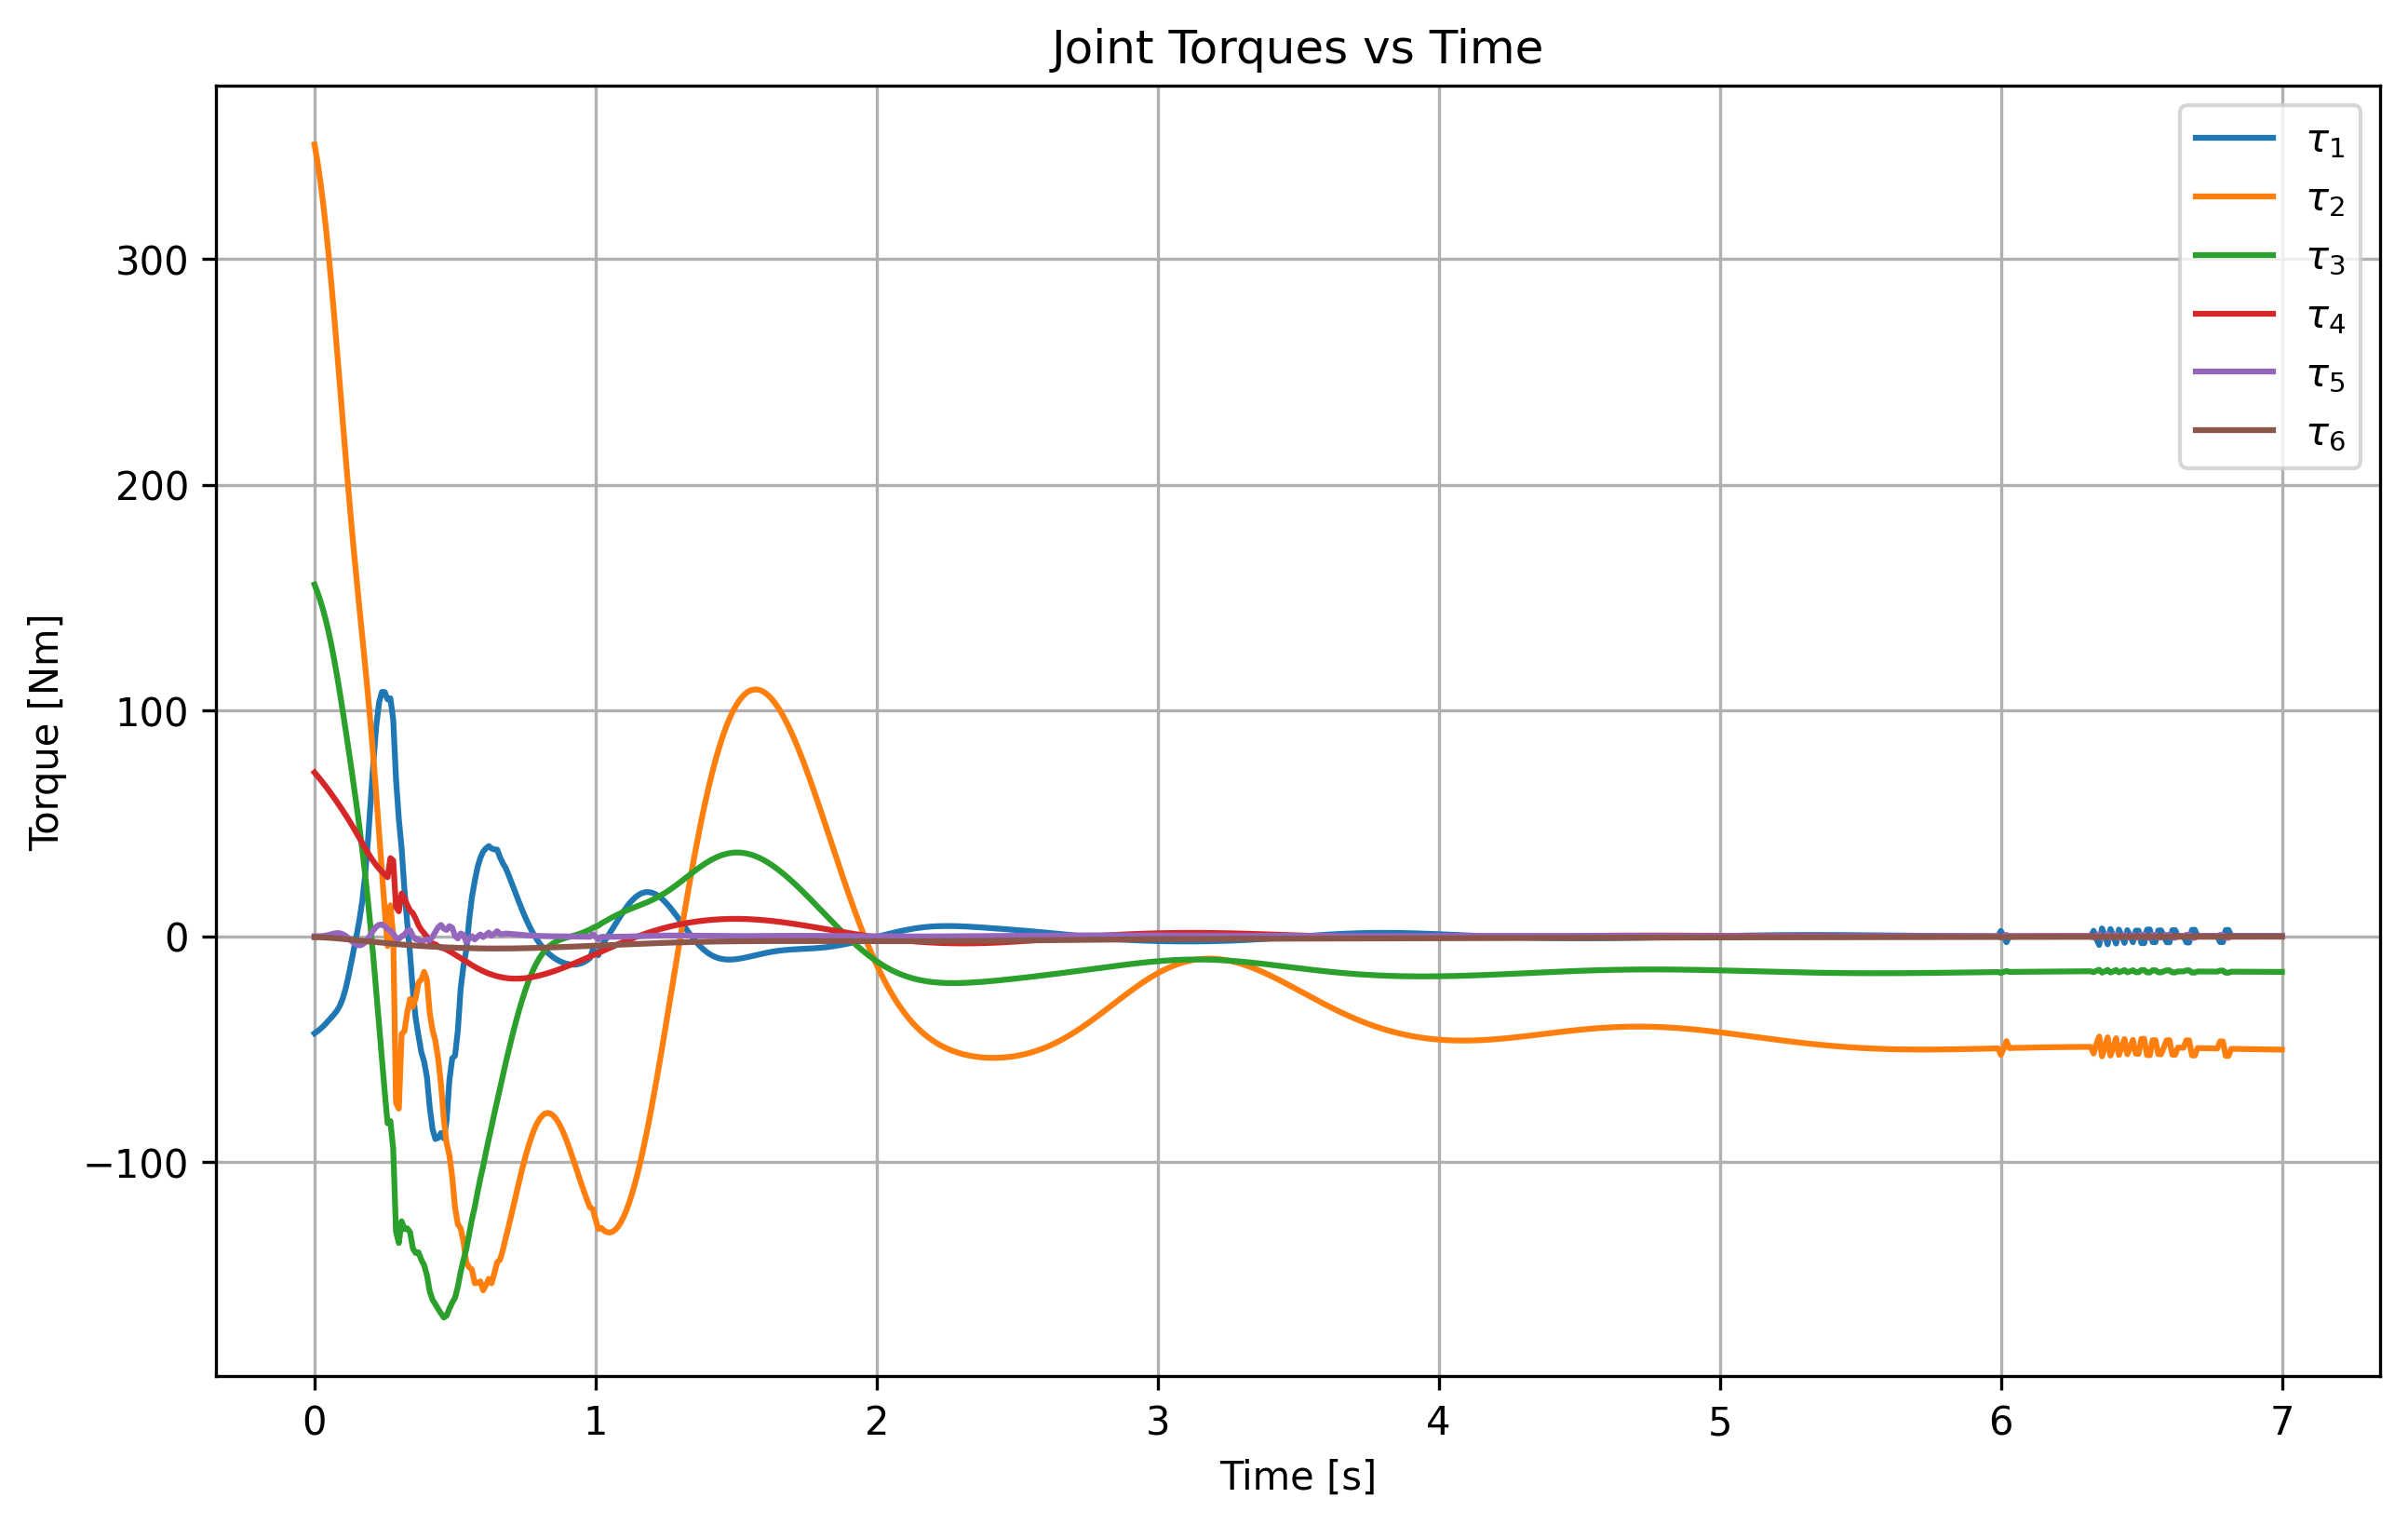

Values plotted in this chart, from the file beside it:
# time tau1 tau2 tau3 tau4 tau5 tau6
0.000000, -42.98, 350.6, 155.7, 72.53, 0.000685, -0.4305
0.01, -42.1, 343.5, 152.6, 71.08, 0.000657, -0.4219
0.02, -41.1, 335, 148.9, 69.57, 0.03168, -0.4479
0.03, -39.96, 325.3, 144.8, 68.01, 0.1308, -0.4983
0.04, -38.69, 314.3, 140.1, 66.38, 0.3194, -0.566
0.05, -37.33, 302.1, 134.8, 64.71, 0.5958, -0.6464
0.06, -35.94, 288.9, 129, 63, 0.9246, -0.736
0.07, -34.51, 274.7, 122.5, 61.25, 1.231, -0.8328
0.08, -32.89, 259.8, 115.5, 59.45, 1.408, -0.9352
0.09, -30.76, 244.4, 108, 57.62, 1.346, -1.042
0.1, -27.74, 228.9, 100.1, 55.76, 0.9628, -1.154
0.11, -23.54, 213.5, 92.03, 53.85, 0.2415, -1.268
0.12, -18.19, 198.6, 83.71, 51.89, -0.7559, -1.384
0.13, -12.06, 184.2, 75.23, 49.86, -1.89, -1.502
0.14, -5.692, 170.6, 66.56, 47.77, -2.961, -1.619
0.15, 0.6523, 157.6, 57.6, 45.62, -3.745, -1.735
0.16, 7.382, 145, 48.22, 43.41, -4.034, -1.85
0.17, 15.67, 132.7, 38.26, 41.2, -3.687, -1.965
0.18, 26.94, 120.2, 27.53, 39.02, -2.674, -2.08
0.19, 41.93, 107.1, 15.9, 36.93, -1.097, -2.198
0.2, 59.8, 93.24, 3.273, 34.95, 0.8063, -2.319
0.21, 78.05, 78.28, -10.32, 33.11, 2.704, -2.442
0.22, 93.49, 62.26, -24.71, 31.44, 4.24, -2.569
0.23, 103.7, 45.43, -39.61, 29.93, 5.121, -2.697
0.24, 108.2, 28.26, -54.59, 28.57, 5.194, -2.826
0.25, 108.1, 11.42, -69.15, 27.33, 4.491, -2.955
0.26, 104.9, -4.315, -82.79, 26.18, 3.231, -3.081
0.27, 105.4, 13.68, -81.84, 34.6, 2.386, -3.205
0.28, 95.97, 0.4962, -94.14, 33.55, 1.143, -3.322
0.29, 69.69, -73.81, -130.8, 12.9, -0.794, -3.435
0.3, 52, -76.34, -135.8, 11.08, -1.152, -3.548
0.31, 38.77, -43.33, -126.2, 18.91, -0.06085, -3.652
0.32, 20.58, -42, -129.7, 16.8, 0.7488, -3.749
0.33, 5.868, -33.6, -129.3, 13.85, 2.389, -3.846
0.34, -7.964, -27.78, -131, 11.4, 2.708, -3.943
0.35, -24.44, -31.18, -138.2, 10.2, 0.04531, -4.041
0.36, -36.33, -27.47, -140.2, 7.798, -1.267, -4.137
0.37, -44.01, -20.46, -140, 4.892, -1.58, -4.23
0.38, -51.31, -19.2, -143.2, 2.818, -2.466, -4.315
0.39, -55.44, -15.77, -145.6, 1.373, -1.722, -4.395
0.4, -62.31, -19.39, -150, -0.1498, -1.389, -4.466
0.41, -75.83, -34, -157.2, -2.172, -1.792, -4.531
0.42, -85.43, -41.51, -161, -3.187, -0.2103, -4.602
0.43, -89.77, -46.34, -162.9, -3.604, 1.949, -4.671
0.44, -89.25, -54.27, -165, -4.461, 3.995, -4.734
0.45, -87.11, -65.36, -167, -5.079, 5.031, -4.794
0.46, -89.47, -80.93, -168.8, -5.319, 3.375, -4.855
0.47, -81.7, -91.54, -168, -5.902, 2.803, -4.915
0.48, -63.57, -97.02, -164.8, -6.623, 4.527, -4.968
0.49, -54.04, -106.6, -162.3, -7.284, 3.775, -5.016
0.5, -52.89, -120.1, -160, -8.131, 0.03626, -5.061
0.51, -41.69, -127.5, -155.2, -8.876, -0.9324, -5.105
0.52, -23.11, -129.4, -148.7, -9.604, 1.27, -5.147
0.53, -13.03, -135.2, -143.3, -10.4, 0.6399, -5.183
0.54, -6.205, -144.4, -138.6, -11.17, -2.423, -5.214
0.55, 7.025, -146.5, -131.9, -11.97, -1.23, -5.251
0.56, 17.3, -147.6, -125.3, -12.76, 0.06239, -5.284
0.57, 24.3, -153.6, -120, -13.5, -1.418, -5.309
0.58, 30.55, -153.4, -113.4, -14.2, -0.1848, -5.337
0.59, 34.72, -152.8, -107.2, -14.85, 0.8193, -5.36
... 641 more rows
